Run: headless pygame with SDL's dummy video driver; simulated clock (each Clock.tick advances the game by its frame time, no real sleeping); random seed 0; keys injected as events and as key.get_pressed() state; mouse plan: one left click at the window centre at the start of phase 2, then a move to the lower-right quarter at the start of phase 3.
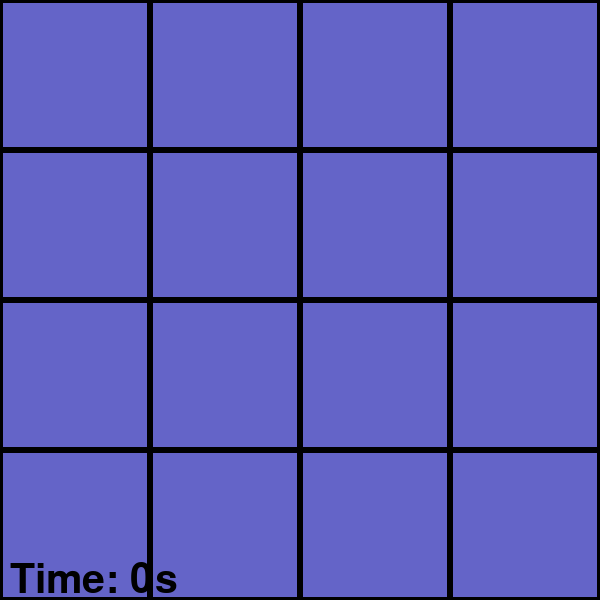
Frame 1 of 4 · flips 1–60 · no input
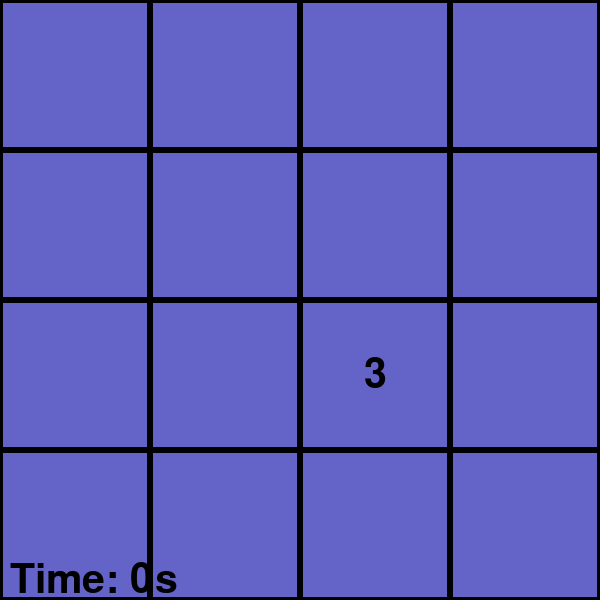
Frame 2 of 4 · flips 61–180 · clicked the window centre · tapped SPACE, RETURN · held RIGHT (→), D
Frame 3 of 4 · flips 181–300 · moved the mouse to the lower-right quarter · held DOWN (↓), S · screen unchanged from frame 2, image omitted
Frame 4 of 4 · flips 301–420 · held LEFT (←), A, UP (↑), W · screen unchanged from frame 3, image omitted

The pygame program that drew these frames:

import pygame
import random

# Initialize Pygame
pygame.init()

# Game Settings
WIDTH, HEIGHT = 600, 600
GRID_SIZE = 4
CARD_SIZE = WIDTH // GRID_SIZE
FONT = pygame.font.Font(None, 60)

# Colors
WHITE = (255, 255, 255)
BLACK = (0, 0, 0)
PURPLE = (100, 100, 200)
GREEN = (0, 200, 100)

# Screen Setup
screen = pygame.display.set_mode((WIDTH, HEIGHT))
pygame.display.set_caption("Memory Card Game")

# Generate Symbols
symbols = [str(i) for i in range(1, 9)] * 2
random.shuffle(symbols)

def create_board():
    return [[{'symbol': symbols.pop(), 'revealed': False} for _ in range(GRID_SIZE)] for _ in range(GRID_SIZE)]

def flip_animation(x, y, symbol):
    for scale in range(CARD_SIZE, 0, -20):
        pygame.draw.rect(screen, PURPLE, (x, y, CARD_SIZE, CARD_SIZE))
        pygame.draw.rect(screen, WHITE, (x + (CARD_SIZE - scale)//2, y, scale, CARD_SIZE))
        pygame.display.update()
        pygame.time.delay(15)
    text = FONT.render(symbol, True, BLACK)
    text_rect = text.get_rect(center=(x + CARD_SIZE // 2, y + CARD_SIZE // 2))
    screen.blit(text, text_rect)
    pygame.display.update()

def draw_board(board, time_elapsed):
    screen.fill(WHITE)
    for i in range(GRID_SIZE):
        for j in range(GRID_SIZE):
            x, y = j * CARD_SIZE, i * CARD_SIZE
            pygame.draw.rect(screen, PURPLE, (x, y, CARD_SIZE, CARD_SIZE))
            pygame.draw.rect(screen, BLACK, (x, y, CARD_SIZE, CARD_SIZE), 3)
            if board[i][j]['revealed']:
                text = FONT.render(board[i][j]['symbol'], True, BLACK)
                text_rect = text.get_rect(center=(x + CARD_SIZE // 2, y + CARD_SIZE // 2))
                screen.blit(text, text_rect)
    timer = FONT.render(f"Time: {time_elapsed}s", True, BLACK)
    screen.blit(timer, (10, HEIGHT - 40))
    pygame.display.flip()

def get_card(pos):
    x, y = pos
    return y // CARD_SIZE, x // CARD_SIZE

def check_win(board):
    return all(cell['revealed'] for row in board for cell in row)

def show_win_message(time_elapsed):
    screen.fill(GREEN)
    msg = FONT.render(f"You Won! Time: {time_elapsed}s", True, BLACK)
    screen.blit(msg, msg.get_rect(center=(WIDTH // 2, HEIGHT // 2)))
    pygame.display.flip()
    pygame.time.delay(3000)

def main():
    board = create_board()
    selected = []
    start_ticks = pygame.time.get_ticks()
    running = True

    while running:
        elapsed = (pygame.time.get_ticks() - start_ticks) // 1000
        draw_board(board, elapsed)

        for event in pygame.event.get():
            if event.type == pygame.QUIT:
                running = False
            elif event.type == pygame.MOUSEBUTTONDOWN and len(selected) < 2:
                row, col = get_card(event.pos)
                if not board[row][col]['revealed']:
                    board[row][col]['revealed'] = True
                    flip_animation(col * CARD_SIZE, row * CARD_SIZE, board[row][col]['symbol'])
                    selected.append((row, col))

        if len(selected) == 2:
            pygame.time.delay(500)
            r1, c1 = selected[0]
            r2, c2 = selected[1]
            if board[r1][c1]['symbol'] != board[r2][c2]['symbol']:
                board[r1][c1]['revealed'] = False
                board[r2][c2]['revealed'] = False
            selected = []

        if check_win(board):
            draw_board(board, elapsed)
            show_win_message(elapsed)
            running = False

    pygame.quit()

if __name__ == "__main__":
    main()
